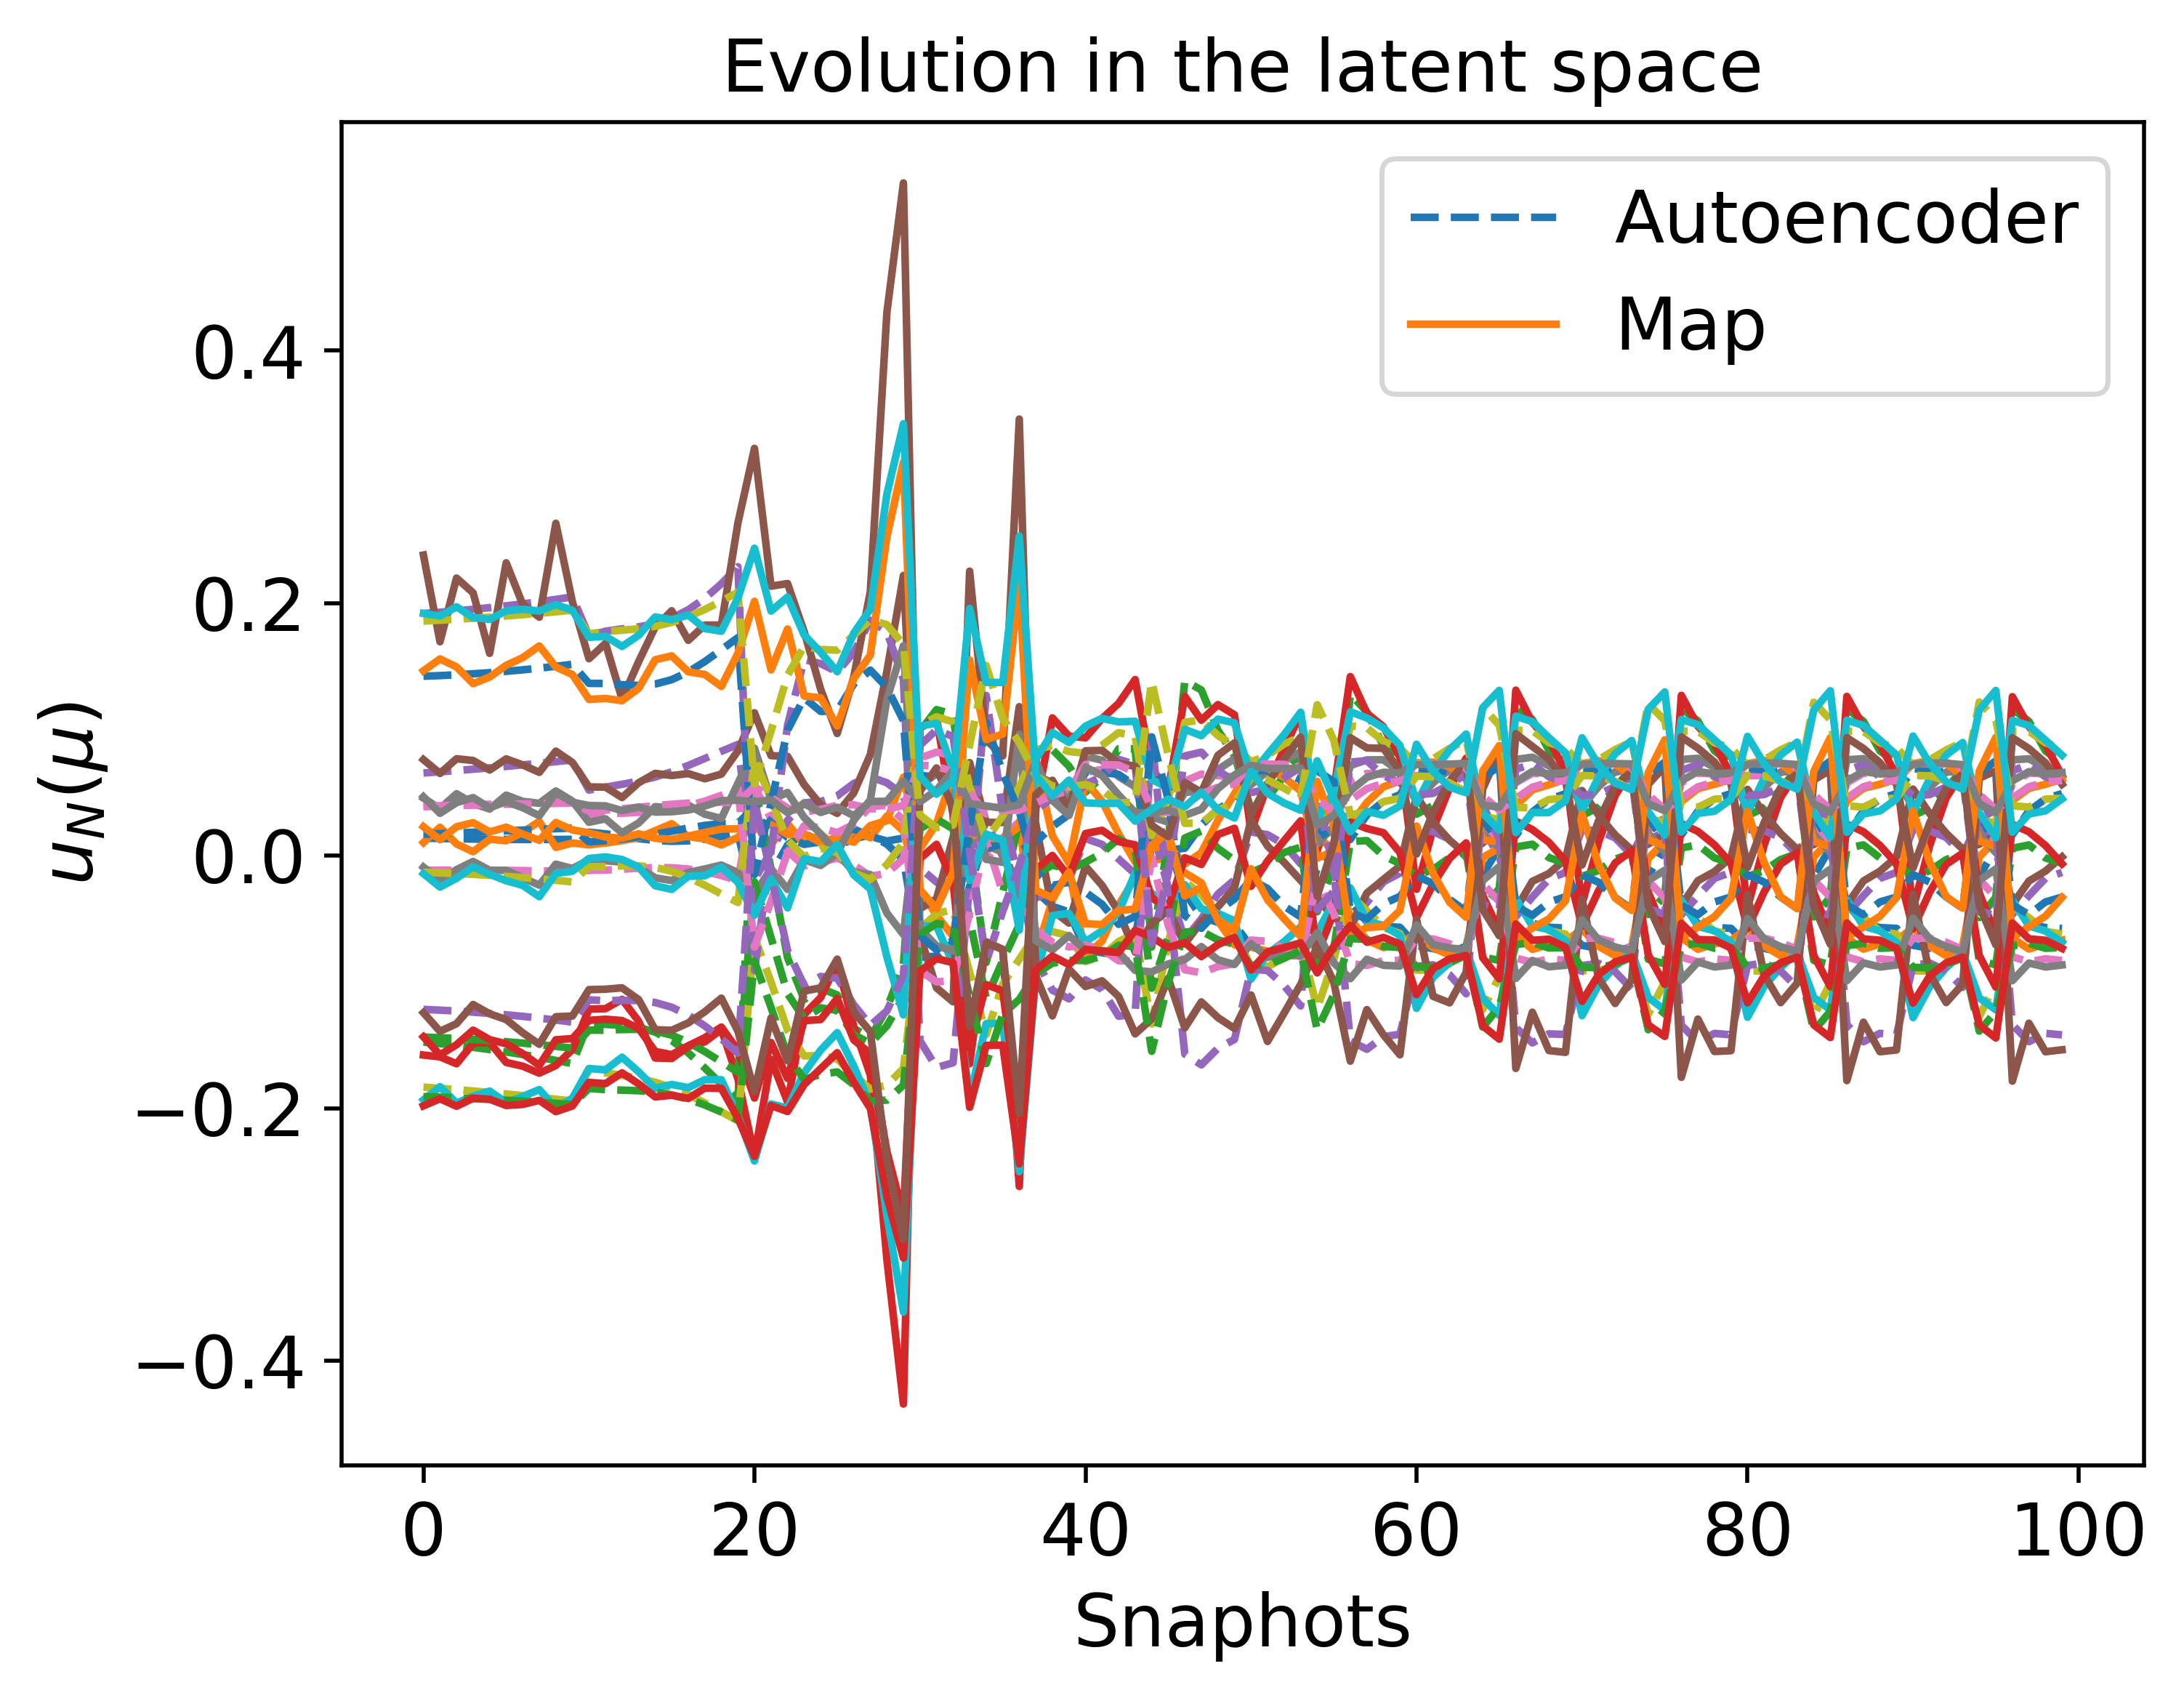

Data behind this chart, as committed beside it:
1.361050535477239393e-02, -1.488808032441373552e-01, 6.643135554051451952e-02, -1.147714313993633203e-02, -1.842987289292575825e-01, 1.745466277620589743e-02, -1.441903552540945155e-01, 1.928439477014129155e-01, 3.921132623855489580e-02, -1.362864811170028806e-02, 1.426554277525060588e-01, -1.913236523812222034e-01, -1.223815317775214240e-01, 3.955729743109599739e-02, 1.865075309807725512e-01
1.314564212256605184e-02, -1.518444060241854188e-01, 6.847391846732943377e-02, -1.149222168867076836e-02, -1.864166429065926001e-01, 1.852913118790501870e-02, -1.455614953909764031e-01, 1.951476762829391087e-01, 4.017376272933471937e-02, -1.482842670271770913e-02, 1.440681141065721371e-01, -1.924031643636110456e-01, -1.239624776336071682e-01, 4.012934178312069222e-02, 1.880485549744704832e-01
1.283242005257469349e-02, -1.621828898156490451e-01, 7.448102052763101721e-02, -1.227736841567144896e-02, -1.929155756473459049e-01, 2.138619735871569172e-02, -1.510542538503993615e-01, 2.030086170590039707e-01, 4.335914835546407498e-02, -1.955213413295481956e-02, 1.500078709905315610e-01, -1.962252270639628926e-01, -1.302036280376117905e-01, 4.141647212456497223e-02, 1.931914925803598637e-01
1.859894442962114688e-02, -1.319091598603034377e-01, 5.195171716495825681e-02, -1.162032202836456828e-02, -1.695375967550137031e-01, 1.094754740028464589e-02, -1.382023682960484001e-01, 1.742653067259802846e-01, 3.113015972138428317e-02, -8.684308275942393893e-03, 1.364743844899710401e-01, -1.843833623013277634e-01, -1.142203302867708242e-01, 3.530499640349936408e-02, 1.757294212757086749e-01
1.728626224885122104e-02, -1.336285462121030165e-01, 5.430882335574498815e-02, -1.143229600197966968e-02, -1.719950507444688304e-01, 1.188863923582018402e-02, -1.382727264288785285e-01, 1.778004172884741219e-01, 3.273572541871556940e-02, -8.580018934412641032e-03, 1.363987507601940319e-01, -1.853509493543019082e-01, -1.148386931185705756e-01, 3.610213565672611147e-02, 1.775106513916449302e-01
1.542138478455485663e-02, -1.345150784742424610e-01, 5.652496008401665384e-02, -1.073651092027317136e-02, -1.740448598679175674e-01, 1.325516900655773767e-02, -1.377114954589297169e-01, 1.796638047355257617e-01, 3.362627338875576188e-02, -8.108600367699867612e-03, 1.354407664256938315e-01, -1.857389888946373580e-01, -1.146339000644299305e-01, 3.717082852896422263e-02, 1.785998218125428583e-01
1.350566351392838878e-02, -1.360891679010473865e-01, 5.905179970334320516e-02, -9.937680078297964417e-03, -1.763361722281437394e-01, 1.498010986050131964e-02, -1.375573247120141229e-01, 1.812447211335034003e-01, 3.434390069447142146e-02, -8.093112180246131784e-03, 1.348781057813588646e-01, -1.862042719181287997e-01, -1.147647483016192849e-01, 3.837544107120073600e-02, 1.797418761473282278e-01
1.203208847559905648e-02, -1.397713785570926515e-01, 6.228577740964760107e-02, -9.429361202153260096e-03, -1.794554694933847561e-01, 1.704356526629429228e-02, -1.388280967327811810e-01, 1.837767295346563745e-01, 3.537186964522077981e-02, -9.324159628609104272e-03, 1.359305160662853118e-01, -1.873356006383200267e-01, -1.163171224786610364e-01, 3.959340080813680829e-02, 1.816403381874193423e-01
1.138129814319015741e-02, -1.464610885244585492e-01, 6.643802470691545503e-02, -9.547199892932107732e-03, -1.837630498113076716e-01, 1.939492416552703394e-02, -1.422190796573708504e-01, 1.881352619133266624e-01, 3.705916482119500643e-02, -1.232860613570457842e-02, 1.394248652216014128e-01, -1.895307159809974940e-01, -1.200649989051502109e-01, 4.071718820103405190e-02, 1.847775759244925931e-01
1.174134156337897257e-02, -1.562064204087765806e-01, 7.144480902178323989e-02, -1.054098461007261546e-02, -1.892868150260496873e-01, 2.183305771086983815e-02, -1.478414286240638809e-01, 1.947796040100120418e-01, 3.961248809533411686e-02, -1.717256090626921930e-02, 1.455335176298797883e-01, -1.929401627426566845e-01, -1.263018528114465966e-01, 4.163448502740534768e-02, 1.892917214838266693e-01
1.307961367590271089e-02, -1.681942770925183572e-01, 7.699762134775389733e-02, -1.257404470178623106e-02, -1.957719408176224474e-01, 2.396797793878150534e-02, -1.551898979398324274e-01, 2.038679346770272960e-01, 4.315716361834844722e-02, -2.342736829287514477e-02, 1.537563031065604380e-01, -1.975088716361841079e-01, -1.348375947519693807e-01, 4.221016332674845661e-02, 1.950147135383896169e-01
1.517088895479883938e-02, -1.810953620749908011e-01, 8.268439798589040379e-02, -1.571352903192520592e-02, -2.028483601538997871e-01, 2.534569626350593671e-02, -1.633799731175130665e-01, 2.153675282268718294e-01, 4.777642899524101733e-02, -3.033853430675829618e-02, 1.631677970719070392e-01, -2.030589786428581289e-01, -1.451294556682978520e-01, 4.230799681792553335e-02, 2.016290186772721760e-01
1.765593851646758347e-02, -1.934938384360057329e-01, 8.811501831045931432e-02, -1.985452839573951037e-02, -2.101301975247885923e-01, 2.566274678870812329e-02, -1.714537146635990439e-01, 2.289054040564978132e-01, 5.342064514960834232e-02, -3.707287102571409088e-02, 1.727268343733350253e-01, -2.093054896347408822e-01, -1.563798813071189953e-01, 4.186046485356144375e-02, 2.087502052332476654e-01
-3.840651494157158036e-02, 5.675153906644148788e-02, -1.893578763937485421e-02, 5.482576658309399470e-02, -6.444928473521442658e-02, 3.844319647194614081e-02, -2.063139843878603052e-02, -9.094809373972996547e-02, -7.236193008945025762e-02, 7.660335555721338452e-02, -1.493181134704355158e-02, -8.355291606534280546e-02, 4.350385374437951841e-02, 5.475149481690198827e-02, 5.677710966632219802e-02
-1.462908842220002857e-02, -1.073473089787773879e-02, 3.298718074020486751e-03, 2.917963295055445508e-02, -1.000561233641721615e-01, 2.633003324576841525e-02, -6.481570265916820894e-02, 3.539355643702831161e-03, -3.626600517383520711e-02, 4.463093177689254898e-02, 4.168882625469407660e-02, -1.202251728472478048e-01, -1.525597725069253313e-02, 4.614950315600561265e-02, 9.872383844128218566e-02
8.412285434371974402e-03, -8.082451335919611790e-02, 2.799888278128176075e-02, 3.517496493843899532e-03, -1.381962538009076646e-01, 1.434813291190278721e-02, -1.093374877680373114e-01, 1.033537657356737999e-01, 2.638078979509252651e-03, 1.239965480049943364e-02, 9.937948727785272940e-02, -1.584409268662476944e-01, -7.504682943847368337e-02, 3.771885852271873729e-02, 1.428866398146019789e-01
1.109608319324259865e-02, -1.050509775042157840e-01, 4.284292828368156669e-02, -5.058306022569804793e-03, -1.582621503928454409e-01, 1.086200639681085371e-02, -1.205211539769826673e-01, 1.521173574076474244e-01, 2.209179755842464316e-02, 5.754385417210987862e-03, 1.142700782807503368e-01, -1.732862306641946848e-01, -9.569083223917752845e-02, 3.674448771201104663e-02, 1.633195635763297626e-01
7.575178184763726140e-03, -1.103453016583750834e-01, 4.737517189815072111e-02, -2.013796932387639741e-03, -1.610819210175097604e-01, 1.733155507721643313e-02, -1.226376056512047258e-01, 1.455823039656674034e-01, 1.815582321400392024e-02, 2.648388592822323567e-03, 1.146509521580573593e-01, -1.712972502495002936e-01, -9.698160715299697365e-02, 3.991255408589803461e-02, 1.627631807696656441e-01
9.111277688600654887e-03, -1.210217173534588880e-01, 5.773181480293117229e-02, -1.396239398191318967e-02, -1.817793056272764829e-01, 1.160757880481391724e-02, -1.348409947455319891e-01, 1.773552249178720619e-01, 3.990005296370318505e-02, -7.197824008696271370e-03, 1.332805030702814419e-01, -1.936316791513467417e-01, -1.229856309739372905e-01, 3.677177333778475915e-02, 1.830166404359316601e-01
-3.131837698593848730e-03, -8.650071939242738595e-02, 4.808831565580309886e-02, -2.350939783331135874e-03, -1.685898086466452728e-01, 1.388025867224061335e-02, -1.121698596027771999e-01, 1.395013780771749423e-01, 2.830768060353174020e-02, 1.043604636485966769e-02, 1.069208552583190697e-01, -1.817728642330618261e-01, -9.476629803187912315e-02, 3.968093018335502875e-02, 1.672689155369615766e-01
-8.037358959190778196e-02, 9.865899159999380608e-02, -9.701721250648316294e-03, 7.729757793440755753e-02, -5.791282358493018284e-02, 6.377483969419724119e-02, 2.134711217742586709e-02, -1.466238391389260709e-01, -9.118442516637097206e-02, 1.031513599451246571e-01, -6.354706410649565984e-02, -6.239882063234215154e-02, 8.745290310665448930e-02, 7.167455970237156249e-02, 3.206815104988297582e-02
-7.967642023797358308e-02, 1.156918719615743774e-01, -2.094047660162854513e-02, 8.201225247081039837e-02, -4.596099594072102640e-02, 6.197054402205632445e-02, 2.897243722310613098e-02, -1.678371364605029670e-01, -9.996399635729405486e-02, 1.100246511417816708e-01, -7.460518403490100370e-02, -5.376665768377721782e-02, 9.961792238661031085e-02, 7.077756994127941403e-02, 2.218236862314147337e-02
-6.877940739494049771e-02, 1.119665734650180933e-01, -2.808320458417861570e-02, 7.901107291327336135e-02, -4.257384817823019196e-02, 5.551931512634584315e-02, 2.123215218482104455e-02, -1.640564449254167945e-01, -9.907049411822567431e-02, 1.060170851028102296e-01, -6.720224898999532792e-02, -5.547840966064801482e-02, 9.433893202883912588e-02, 6.647914626411940975e-02, 2.416796057349172855e-02
-2.427757606894841852e-02, 9.476812544122022869e-03, -1.310198156249264227e-03, 3.794572313312974399e-02, -9.226254635405725657e-02, 3.194060518397741355e-02, -5.063469175904565522e-02, -2.255904926301047220e-02, -4.518252206979212621e-02, 5.517435879394363279e-02, 2.287886000688917412e-02, -1.112272232507349745e-01, 2.990909418863400056e-03, 5.001342428626046055e-02, 8.766075054563246538e-02
1.516358996248151278e-02, -8.463427620962860054e-02, 2.667686930496708866e-02, -3.021530173362148557e-03, -1.418112152588956731e-01, 5.492870979674162497e-03, -1.129372391213898791e-01, 1.269317065995593519e-01, 1.192353971957949531e-02, 1.203534586029025508e-02, 1.053386179584516608e-01, -1.647037844684257901e-01, -8.417135980672377227e-02, 3.305178973216205129e-02, 1.505689926501032339e-01
-3.442216042030860242e-03, 2.722995964941613695e-02, -2.079561296704240253e-02, 2.709857835213492008e-02, -8.206138966809393975e-02, 3.612682537609115518e-03, -5.458811863198948650e-02, -2.030742977988570300e-02, -3.900465166657220151e-02, 5.434234501535779166e-02, 3.484094616042536507e-02, -1.138479124299913714e-01, -7.855938443603906890e-03, 3.601521808140219910e-02, 8.957888079051194719e-02
-2.809530989043212273e-02, 8.241268621577946263e-02, -3.347678619660535149e-02, 4.443895623583993260e-02, -6.214036799492315966e-02, 1.075902115826901304e-02, -1.485812256587222893e-02, -8.202649648731823173e-02, -5.865715128614800572e-02, 8.380078507677793387e-02, -1.226824821793729391e-02, -9.345396429807401040e-02, 3.598775045192421917e-02, 4.169726685374249009e-02, 6.339895424635574872e-02
-7.691723811239016551e-02, 6.252834528783920987e-02, 8.927754606243246127e-03, 6.830239391437159524e-02, -7.961756362184448099e-02, 6.588341520545124008e-02, 2.092921567296692886e-03, -1.059353635837666369e-01, -7.429625142888182654e-02, 8.739246199689365557e-02, -3.848158690432577217e-02, -7.975578816076955846e-02, 6.261075017074251015e-02, 7.222430245171999885e-02, 5.203078322311605053e-02
-7.878991799430695719e-02, 8.462607789328742414e-02, -2.599492961533557758e-03, 7.365662984593078499e-02, -6.801129697081147174e-02, 6.436434658872347558e-02, 1.346664334863252946e-02, -1.271648944629834022e-01, -8.320621409230886945e-02, 9.748121013430163795e-02, -5.438959415652239865e-02, -7.105529964075346649e-02, 7.634974560391585841e-02, 7.179667096453015707e-02, 4.162716624751659766e-02
-6.487305257615218201e-02, 8.459663930446995050e-02, -1.448122358460305487e-02, 7.078764401576476128e-02, -6.156302384251487181e-02, 5.542084174258725404e-02, 5.650134544280912240e-03, -1.256230519550232960e-01, -8.330242121510454678e-02, 9.455089251931213246e-02, -4.808325834784173136e-02, -7.200228732922520081e-02, 7.215396193426588944e-02, 6.596609595414561211e-02, 4.256708131126366729e-02
7.810893265478329600e-03, -7.236646719150469087e-02, 2.301957708482443854e-02, 5.514043535086236326e-03, -1.333170185265586394e-01, 1.339188932786691301e-02, -1.049517033888307388e-01, 9.273943645393763202e-02, -1.476276987207360671e-03, 1.582705895114190978e-02, 9.412336033241885946e-02, -1.549732212631730888e-01, -6.955160670435091286e-02, 3.720845524027045770e-02, 1.382402661848288195e-01
-5.287963757100552775e-02, 9.941347795395452658e-02, -3.044408122999181510e-02, 6.334839347852379288e-02, -4.720326509938133769e-02, 3.693397821056108171e-02, 5.811280545263365106e-03, -1.525811724406051229e-01, -8.785100040553975309e-02, 9.518906116971231901e-02, -4.379274057132963999e-02, -6.670926416468161979e-02, 6.769144537838898967e-02, 5.424689659936000885e-02, 3.613341704934632664e-02
-5.430296040102449567e-02, 7.929787330516482879e-02, -1.915402848915168793e-02, 6.230971762772442857e-02, -5.610454065127326584e-02, 4.430233534462795636e-02, -3.615015193596835680e-03, -1.455886755897186358e-01, -8.556110811949878270e-02, 8.693680362930833461e-02, -3.431044201939668914e-02, -7.007559197689249009e-02, 5.850277972649967073e-02, 5.692225625508980785e-02, 4.184901129530121944e-02
-7.200624192848785465e-02, 3.695156082004331932e-02, 1.873949019203331734e-02, 6.392655697108411139e-02, -8.912461588033647464e-02, 6.810280469413099169e-02, -1.328658912815474172e-02, -9.003764766334600156e-02, -6.685964059366926449e-02, 7.445443502433317373e-02, -1.895028469009217911e-02, -8.690569631424215069e-02, 5.006017381515978637e-02, 7.249576185502368264e-02, 6.154612555863725465e-02
-7.444037876106432416e-02, 4.525688898572888252e-02, 1.663371741352957442e-02, 6.482734875461329538e-02, -8.800567118328027350e-02, 6.719828203005573375e-02, -7.699548358423577779e-03, -9.092907784421568052e-02, -6.788737263734322125e-02, 7.929644682144521006e-02, -2.600022948836511194e-02, -8.632107995988873295e-02, 5.244329015245958320e-02, 7.249614730989305256e-02, 6.002404140028765045e-02
-7.113732600921243709e-02, 8.010134202309014684e-02, -6.488177307171827390e-03, 7.110668843115869331e-02, -6.864489571361823139e-02, 6.008123957557080785e-02, 6.675961248048901085e-03, -1.190201103970895541e-01, -8.024198312414669576e-02, 9.431613450845391378e-02, -4.848879339973612146e-02, -7.499275551402530271e-02, 7.018884006644104945e-02, 6.887573744317880553e-02, 4.593499662222035040e-02
-8.671441269651459366e-03, -4.445411532751347011e-02, 1.849706138148909593e-02, 1.868622423912907199e-02, -1.209376993846015408e-01, 2.469687805814636816e-02, -8.422433966979454845e-02, 4.646789201207630199e-02, -1.959576096431024303e-02, 2.945584601051917314e-02, 6.725918156838202322e-02, -1.380861705186754163e-01, -4.273163454773754033e-02, 4.437747479639593540e-02, 1.195636524933627182e-01
6.881124103490487628e-03, -7.570143166239092468e-03, -1.235415478491565938e-02, 1.823908394389939236e-02, -8.244970865038066254e-02, 6.568451967925896876e-03, -7.390339727232905775e-02, -1.060692147298771849e-02, -4.587753604090245158e-02, 3.592233480634129950e-02, 5.870113596328554312e-02, -1.100142253114634455e-01, -2.830338413199973494e-02, 3.528751072036957065e-02, 9.153891704178569733e-02
-5.248522747530404153e-02, 1.138921665825062685e-01, -3.712889621498982606e-02, 6.517460846274832076e-02, -4.356221797234829246e-02, 3.224636457880801499e-02, 1.192184574649775980e-02, -1.533606283841756623e-01, -8.691418733886302483e-02, 1.012333899043618424e-01, -5.011515115765673156e-02, -6.632361260132650649e-02, 7.522628369293160588e-02, 5.303062205486421682e-02, 3.447334338034886703e-02
-5.588507487912831861e-02, 8.659203929275136047e-02, -2.080770505711117269e-02, 6.442249487285375831e-02, -5.694139563552849670e-02, 4.309382998001427129e-02, -1.337518380784664214e-04, -1.434083863500162093e-01, -8.317428158490314249e-02, 9.060454671938339422e-02, -3.812886681975248548e-02, -7.183117465029054127e-02, 6.340145353588107213e-02, 5.731760464641307007e-02, 4.281071143477314239e-02
-7.127849540292531538e-02, 3.283457427048197541e-02, 2.030163003378660305e-02, 6.337723026106570345e-02, -9.073165279579789577e-02, 6.865589900067740892e-02, -1.581570462076111253e-02, -8.759339777445988851e-02, -6.569893610318366939e-02, 7.240152708303629336e-02, -1.594648554938279950e-02, -8.806400168563439934e-02, 4.812734984477679001e-02, 7.263766803530499749e-02, 6.311468370976733300e-02
-7.365180288807506026e-02, 3.973576602840684507e-02, 1.904271042642628406e-02, 6.385048229006139164e-02, -9.061270257160460029e-02, 6.775581335455579945e-02, -1.087614999482417431e-02, -8.644176187423908975e-02, -6.595721726249222094e-02, 7.669510866708385832e-02, -2.207447774863371959e-02, -8.831686943862884775e-02, 4.933615136356011427e-02, 7.265156161467438423e-02, 6.249709008636880614e-02
-7.670940161381660516e-02, 5.559607380912207075e-02, 1.296141952867103583e-02, 6.652974025001541503e-02, -8.573420679665215427e-02, 6.648996517868670242e-02, -1.610428207407451143e-03, -9.435304019699534972e-02, -6.986210430400364990e-02, 8.498167404139644887e-02, -3.463633744902169798e-02, -8.483490511036791137e-02, 5.630473077518006325e-02, 7.253111541200737977e-02, 5.762499698457080460e-02
-7.182310258471921727e-02, 7.266245585875960589e-02, -1.354724355194742184e-03, 6.930435091459762054e-02, -7.431073940199664496e-02, 6.133628459829978952e-02, 3.391370047800304835e-03, -1.093807374334857530e-01, -7.641308854764579384e-02, 9.149314333896887974e-02, -4.414898644318949322e-02, -7.893008638285031742e-02, 6.472939243486174055e-02, 6.953799615147082669e-02, 5.053731783827301871e-02
-1.490620887811269606e-02, -4.186286033742908641e-02, 2.178580884252691655e-02, 2.146109248509053477e-02, -1.219325188420262995e-01, 2.971344689089732219e-02, -8.024911300227167976e-02, 3.996598106641257447e-02, -2.215521102242372017e-02, 3.151985570760254540e-02, 6.208387006835247579e-02, -1.357729235185562155e-01, -3.873749017269366435e-02, 4.740720237275566212e-02, 1.175887847748967735e-01
6.484232837156616094e-03, -2.603175603023328427e-02, -6.484811559451286777e-04, 1.321404180409229898e-02, -9.584320694636427884e-02, 8.658595829997516730e-03, -8.301940206982749704e-02, 1.339609136110484974e-02, -3.635525433714865973e-02, 2.847124237946006484e-02, 7.064261772658363137e-02, -1.197391630972655940e-01, -4.233775501716362938e-02, 3.617636787473738069e-02, 1.033773317762362171e-01
-3.716416887225470339e-02, 1.185502252355394026e-01, -4.837892750165460887e-02, 5.785451217905869525e-02, -3.856765631626842689e-02, 1.571286040651825172e-02, 6.895134954259471601e-03, -1.361981475350357573e-01, -8.110463093272655966e-02, 9.938084981941419649e-02, -4.004625569062372770e-02, -7.036390577802405233e-02, 6.847459984268393363e-02, 4.519657868147183150e-02, 3.819739526974335470e-02
-5.360511315782708758e-02, 1.078086433302140879e-01, -3.275197715782342950e-02, 6.522195238196304423e-02, -4.809318757699588415e-02, 3.468669250056365810e-02, 9.088824071991619818e-03, -1.483184544774253377e-01, -8.454138359839905026e-02, 9.900066848716022883e-02, -4.721108185309212668e-02, -6.890746476106773821e-02, 7.263250263789322592e-02, 5.424593341991789525e-02, 3.776127596759385613e-02
-5.741896318240936881e-02, 7.335322327114722485e-02, -1.325566580808794706e-02, 6.441139216824351421e-02, -6.217042270492748046e-02, 4.903189606139880113e-02, -6.149543640377000929e-03, -1.416434387895583458e-01, -8.288433413680079687e-02, 8.520884568843052620e-02, -3.256507306764022669e-02, -7.289771856550271434e-02, 5.828335378857023297e-02, 5.945884912599449373e-02, 4.551909600442707177e-02
-7.109556249767552683e-02, 3.184881558079087627e-02, 2.066091406785626472e-02, 6.325726324826413949e-02, -9.109466045424724490e-02, 6.879780257995937731e-02, -1.643099716065773638e-02, -8.706373359109495502e-02, -6.543616176499096604e-02, 7.190259687020494894e-02, -1.522258890630890683e-02, -8.832122715962817394e-02, 4.769071984029023964e-02, 7.267403521276769029e-02, 6.347173150657335616e-02
-7.344661226776383334e-02, 3.832073730148644053e-02, 1.965119928927235721e-02, 6.361333366796996514e-02, -9.126885912318564997e-02, 6.790967708695277993e-02, -1.169536122927817244e-02, -8.532746111380801191e-02, -6.547054612523327266e-02, 7.602527219871749176e-02, -2.107021371416602229e-02, -8.881838130612888793e-02, 4.856093229142778578e-02, 7.269664956153171209e-02, 6.311904243474197873e-02
-7.651427789989066752e-02, 5.335425818942555326e-02, 1.411341751217952065e-02, 6.602452335969648256e-02, -8.705558406939872818e-02, 6.668015824050829710e-02, -2.805873621830609534e-03, -9.191443046211475454e-02, -6.887427114876390477e-02, 8.400666907065740263e-02, -3.312527285668344368e-02, -8.586757301642743145e-02, 5.479402687796615379e-02, 7.260073744033580800e-02, 5.882966429252582674e-02
-3.758693666737201317e-02, 1.166467570060964604e-01, -4.693110599088337609e-02, 5.769491631782092816e-02, -4.007839878417719659e-02, 1.642525008292170657e-02, 6.077969041049240302e-03, -1.342592480844977398e-01, -8.027497143306651373e-02, 9.870268464140956322e-02, -3.915390387823672325e-02, -7.124519088666889099e-02, 6.744588371850349096e-02, 4.554907337419004942e-02, 3.931838469516393819e-02
-5.390402352307808315e-02, 1.067238145883410150e-01, -3.190267959612390347e-02, 6.531135238427721035e-02, -4.893317133038403016e-02, 3.524011152462284274e-02, 8.612585094368711489e-03, -1.475399471871105817e-01, -8.415376123594489610e-02, 9.862012205762232808e-02, -4.676104238687997516e-02, -6.933424371751280291e-02, 7.226584674680616716e-02, 5.452607221523378400e-02, 3.832293629347897218e-02
-5.687540271124844060e-02, 8.308498804757552536e-02, -1.801714506830804155e-02, 6.487591453615490500e-02, -5.980671432539200194e-02, 4.494865465614228395e-02, -1.743886843125965792e-03, -1.408014411348657013e-01, -8.178192228155935217e-02, 8.939602809710556208e-02, -3.665182409996878971e-02, -7.333244782013817464e-02, 6.239363362138752866e-02, 5.826608672352490831e-02, 4.474635527916506067e-02
-7.105427895184106279e-02, 3.163547397917208098e-02, 2.073630748749025199e-02, 6.323251257253471869e-02, -9.116971148350823395e-02, 6.882911597100072054e-02, -1.656557793823563995e-02, -8.695711297166157372e-02, -6.538149594889280936e-02, 7.179340597148610448e-02, -1.506464239432312759e-02, -8.837392919964792704e-02, 4.759977924176939101e-02, 7.268180294212708836e-02, 6.354624694239592586e-02
-7.339980403510884543e-02, 3.800486594138056257e-02, 1.978548640023867697e-02, 6.356153393802586871e-02, -9.141312651057330319e-02, 6.794453689149926312e-02, -1.187899011970566104e-02, -8.508384861027769308e-02, -6.536307837348777350e-02, 7.587506295126153488e-02, -2.084538749463655388e-02, -8.892873102159334908e-02, 4.839057697702107280e-02, 7.270680914945112927e-02, 6.325606360799708450e-02
-7.646868261569643443e-02, 5.282701105671461922e-02, 1.438417550493668005e-02, 6.590694284433697148e-02, -8.736680114766273708e-02, 6.672584711490286979e-02, -3.086964021475589737e-03, -9.134048522258378378e-02, -6.864102316086287403e-02, 8.377768574943333935e-02, -3.277084457128530415e-02, -8.611139744434112564e-02, 5.443982724795339012e-02, 7.261782006238677589e-02, 5.911307883747863451e-02
-1.631744753927779137e-02, -4.851833570542425644e-02, 2.695160394154575909e-02, 2.023376088823772984e-02, -1.271020611504838083e-01, 3.177901226249325167e-02, -8.296781115212516211e-02, 4.758959105810442458e-02, -1.922869222682672269e-02, 2.901519062852172398e-02, 6.539300597446702501e-02, -1.387623347242744332e-01, -4.327972159390330864e-02, 4.850227889349747329e-02, 1.214674848910802518e-01
6.231228240807780948e-03, -3.284908147595119732e-02, 3.764620476758731658e-03, 1.135208522038766259e-02, -1.008483561417913843e-01, 9.511226249660078430e-03, -8.633530813761398914e-02, 2.234820562908342370e-02, -3.282382769493528279e-02, 2.575070729267156175e-02, 7.495920075660750248e-02, -1.233178826188709165e-01, -4.752968760790150099e-02, 3.654135668201933390e-02, 1.077585966215408170e-01
-5.397358164715553713e-02, 1.065204936020600762e-01, -3.173408363441924951e-02, 6.533885218651418192e-02, -4.909491044659444747e-02, 3.535988125095012452e-02, 8.527332419808927519e-03, -1.474104985337788554e-01, -8.408604442826005110e-02, 9.855114401455930540e-02, -4.668596204168277281e-02, -6.940950513278644485e-02, 7.220987708123985382e-02, 5.458719090802335860e-02, 3.842480817853651670e-02
... 9 more rows
